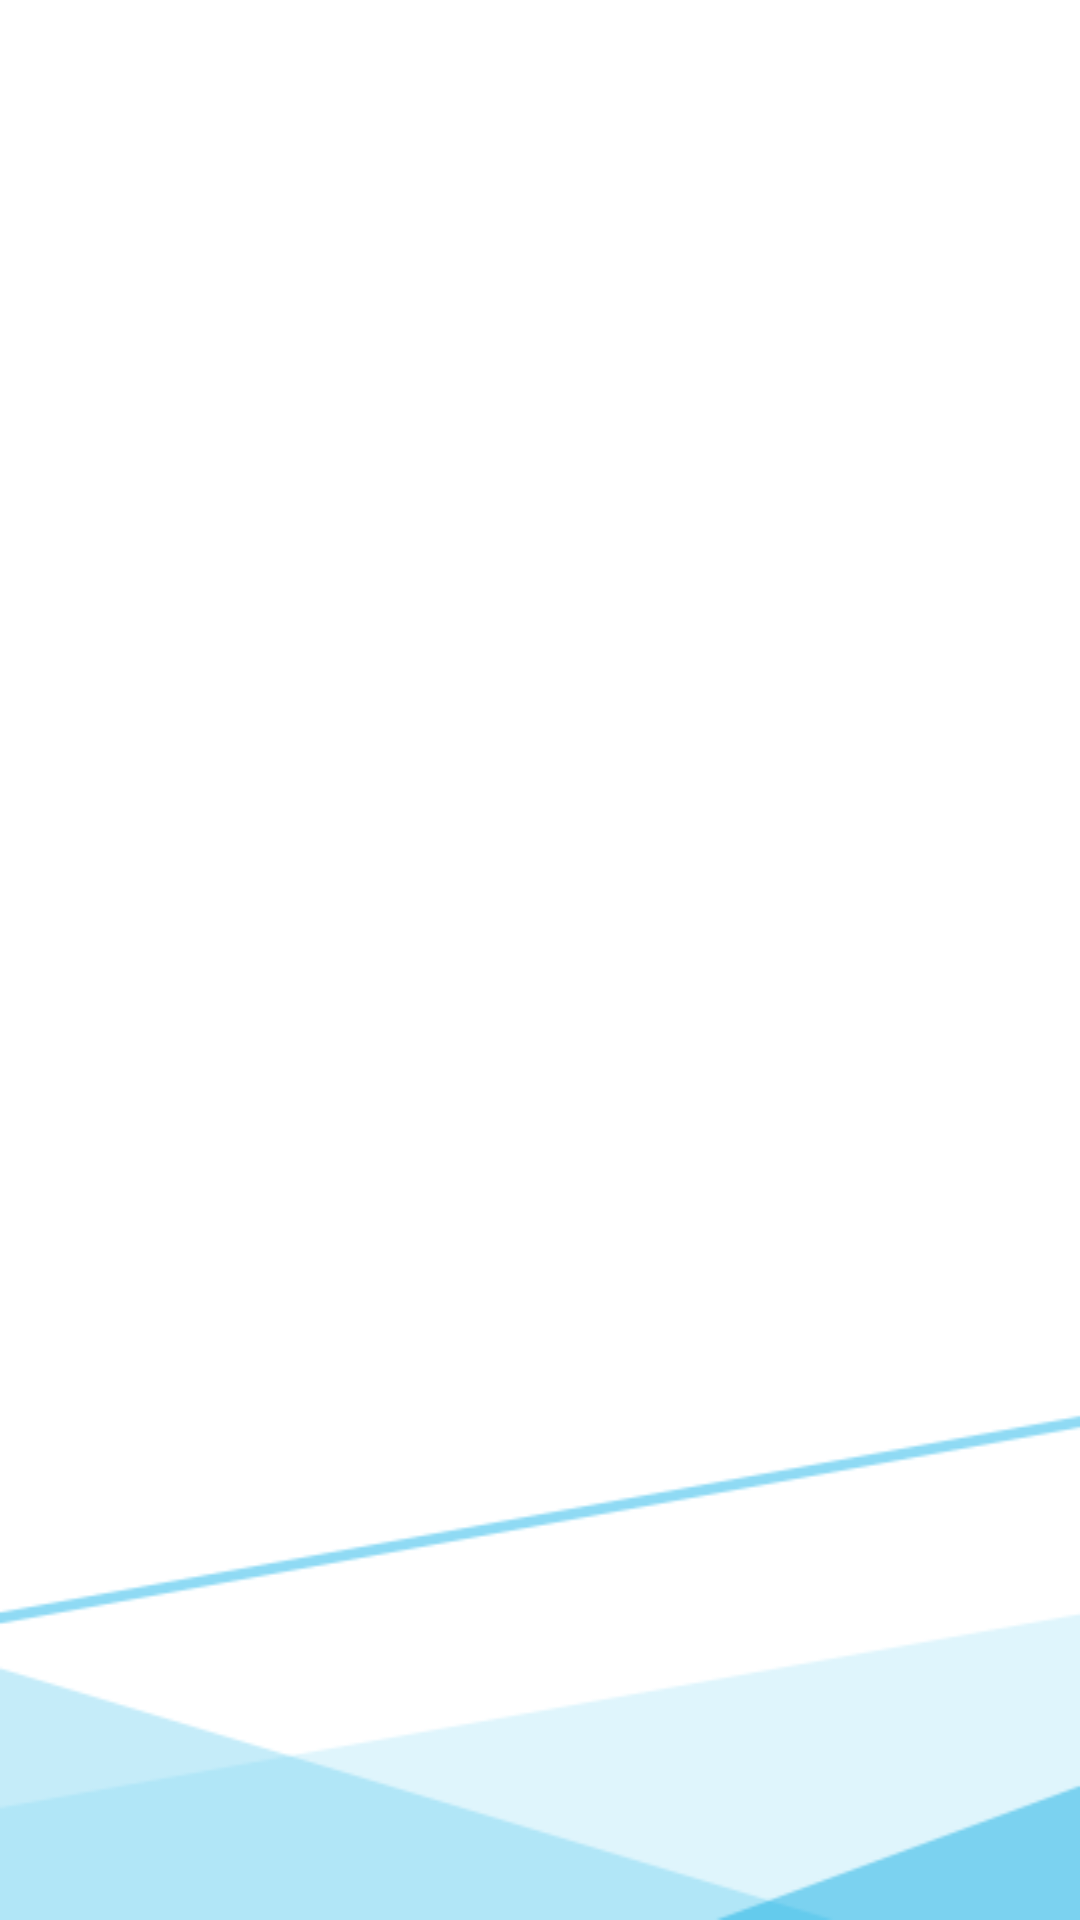

Produce the Android XML layout that renders to this screen, including the resource entries it uses.
<!-- AndroidManifest.xml: application theme AppTheme -->
<!-- res/layout/splash.xml -->
<?xml version="1.0" encoding="utf-8"?>
<android.support.constraint.ConstraintLayout xmlns:android="http://schemas.android.com/apk/res/android"
    xmlns:app="http://schemas.android.com/apk/res-auto"
    xmlns:tools="http://schemas.android.com/tools"
    android:layout_width="fill_parent"
    android:layout_height="fill_parent"
    android:background="@drawable/splashback_1"
    android:orientation="vertical">

    <ImageView
        android:id="@+id/imageView2"
        android:layout_width="162dp"
        android:layout_height="161dp"
        android:layout_marginStart="121dp"
        android:layout_marginLeft="121dp"
        android:layout_marginTop="136dp"
        android:layout_marginEnd="121dp"
        android:layout_marginRight="121dp"
        android:layout_marginBottom="521dp"
        android:background="@drawable/swanblue"
        app:layout_constraintBottom_toBottomOf="parent"
        app:layout_constraintEnd_toEndOf="parent"
        app:layout_constraintStart_toStartOf="parent"
        app:layout_constraintTop_toTopOf="parent" />


</android.support.constraint.ConstraintLayout>
<!-- resources referenced by this layout -->
<resources>
  <!-- drawable splashback_1: png bitmap (drawable, 7117 bytes) -->
  <!-- drawable swanblue: png bitmap (drawable, 30154 bytes) -->
  <style name="AppTheme" parent="Theme.AppCompat.Light.DarkActionBar">
          <item name="colorPrimary">@color/black</item>
          <item name="colorPrimaryDark">@color/black</item>
          <item name="colorAccent">@color/black_overlay</item>
      </style>
  <color name="black">#000</color>
  <color name="black_overlay">#66000000</color>
</resources>
